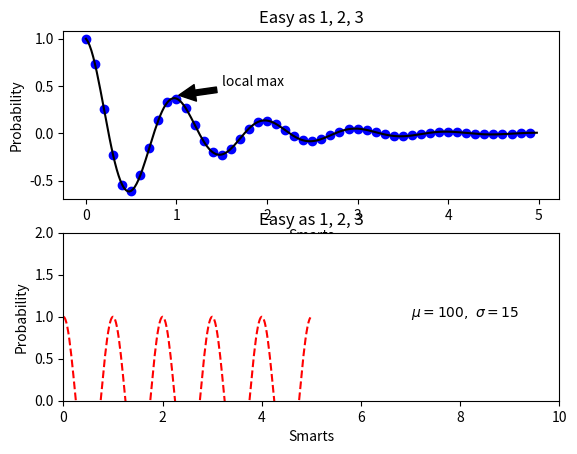

Write Python code to recreate this figure.
import matplotlib.pyplot as plt
import numpy as np


#This is a funktion for calculting a product of expo and cos funktion.

def f(t):
    return np.exp(-t) * np.cos(2*np.pi*t)

t1 = np.arange(0.0, 5.0, 0.1)
t2 = np.arange(0.0, 5.0, 0.02)

plt.figure()
plt.subplot(211)
plt.plot(t1, f(t1), 'bo', t2, f(t2), 'k')
plt.annotate('local max', xy=(1, 0.4), xytext=(1.5, 0.5),
             arrowprops=dict(facecolor='black', shrink=0.05),
             )
plt.title('Easy as 1, 2, 3') # subplot 211 title
plt.xlabel('Smarts')
plt.ylabel('Probability')
plt.subplot(212)
plt.plot(t2, np.cos(2*np.pi*t2), 'r--')
plt.title('Easy as 1, 2, 3') # subplot 211 title
plt.axis([0, 10, 0, 2])
plt.xlabel('Smarts')
plt.ylabel('Probability')
plt.text(7, 1, r'$\mu=100,\ \sigma=15$')

plt.show()

